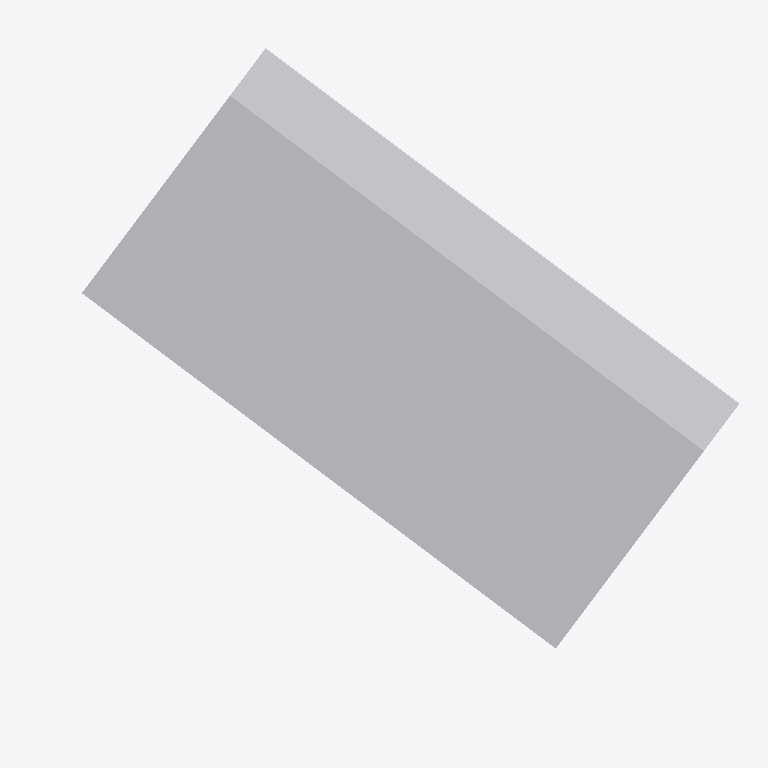
Plan cut of the same IFC building model at storey 'Storey' (level 0.00 m, cut at 1.40 m), seen from above with north up, elements coloured by IFC class: 1 other element (light grey). Cut surfaces are drawn darker.
Extent 3.6 m × 3.4 m × 2.2 m (x, y, z). Storeys (1): Storey at 0.00 m. Elements (1): 1 IfcBuildingElementProxy.

HEADER;
FILE_DESCRIPTION(('SYNTHETIC; issue 7955; not authoring-tool evidence'),'2;1');
FILE_NAME('synthetic.ifc','2026-10-24T00:00:00',('ifc-lite'),(''),'deterministic synthetic generator','ifc-lite','MPL-2.0');
FILE_SCHEMA(('IFC4'));
ENDSEC;
DATA;
#1007=IFCPROJECT('2BeHxKJQ1Uq8$0L3oW6jN9',$,'SYNTHETIC qualification',$,$,$,$,(#1004),#1006);
#1009=IFCSITE('2YuytNqwvLjPcd_H2bJo25',$,'Site',$,$,#1008,$,$,.ELEMENT.,$,$,$,$,$);
#1010=IFCBUILDING('1j1JFIetbRoP1nrzbkOk2L',$,'Building',$,$,#1008,$,$,.ELEMENT.,$,$,$);
#1011=IFCBUILDINGSTOREY('0AGbeVWV1TMAHGjUFvMl3L',$,'Storey',$,$,#1008,$,$,.ELEMENT.,0.0);
#1050=IFCBUILDINGELEMENTPROXY('3RB3De501V1R1AmlBDyHxh',$,'stable-box',$,$,#1047,#1049,$,.NOTDEFINED.);
ENDSEC;
